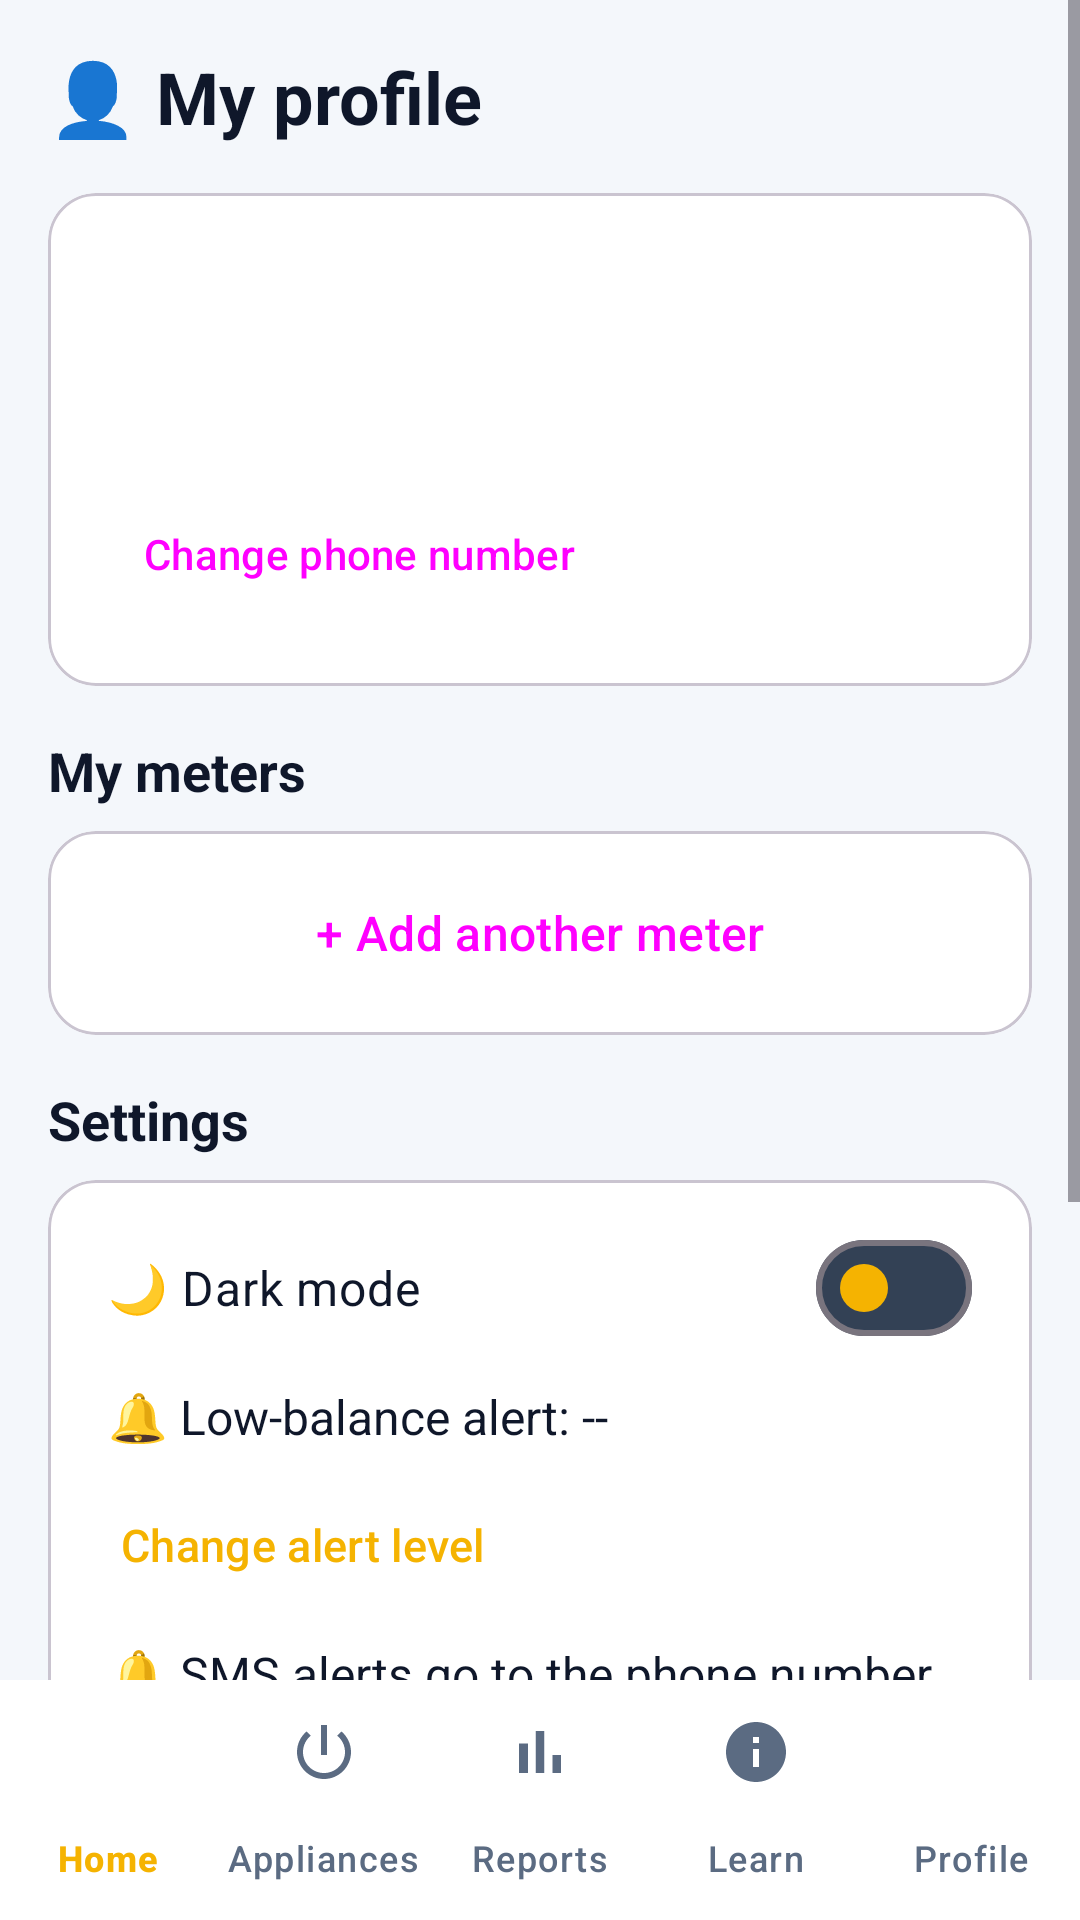

Write the Android layout XML for this screen, with the resource values it uses.
<!-- AndroidManifest.xml: application theme Theme.Prepaidelectricitymonitor -->
<!-- res/layout/activity_profile.xml -->
<?xml version="1.0" encoding="utf-8"?>
<RelativeLayout xmlns:android="http://schemas.android.com/apk/res/android"
    xmlns:app="http://schemas.android.com/apk/res-auto"
    android:layout_width="match_parent"
    android:layout_height="match_parent"
    android:background="@color/app_background">

    <ScrollView
        android:layout_width="match_parent"
        android:layout_height="match_parent"
        android:layout_above="@id/bottom_nav">

        <LinearLayout
            android:layout_width="match_parent"
            android:layout_height="wrap_content"
            android:orientation="vertical"
            android:padding="16dp">

            <TextView
                android:layout_width="wrap_content"
                android:layout_height="wrap_content"
                android:layout_marginBottom="16dp"
                android:text="👤 My profile"
                android:textColor="@color/text_primary"
                android:textSize="24sp"
                android:textStyle="bold" />

            <com.google.android.material.card.MaterialCardView
                android:layout_width="match_parent"
                android:layout_height="wrap_content"
                android:layout_marginBottom="16dp"
                app:cardBackgroundColor="@color/card_surface"
                app:cardCornerRadius="16dp"
                app:cardElevation="0dp">

                <LinearLayout
                    android:layout_width="match_parent"
                    android:layout_height="wrap_content"
                    android:orientation="vertical"
                    android:padding="20dp">

                    <TextView
                        android:id="@+id/tvName"
                        android:layout_width="wrap_content"
                        android:layout_height="wrap_content"
                        android:textColor="@color/text_primary"
                        android:textSize="20sp"
                        android:textStyle="bold" />

                    <TextView
                        android:id="@+id/tvEmail"
                        android:layout_width="wrap_content"
                        android:layout_height="wrap_content"
                        android:layout_marginTop="4dp"
                        android:textColor="@color/text_secondary"
                        android:textSize="16sp" />

                    <TextView
                        android:id="@+id/tvPhone"
                        android:layout_width="wrap_content"
                        android:layout_height="wrap_content"
                        android:layout_marginTop="2dp"
                        android:textColor="@color/text_secondary"
                        android:textSize="16sp" />

                    <Button
                        android:id="@+id/btnEditPhone"
                        style="?attr/borderlessButtonStyle"
                        android:layout_width="wrap_content"
                        android:layout_height="48dp"
                        android:text="Change phone number"
                        android:textSize="14sp" />
                </LinearLayout>
            </com.google.android.material.card.MaterialCardView>

            <TextView
                android:layout_width="wrap_content"
                android:layout_height="wrap_content"
                android:layout_marginBottom="8dp"
                android:text="My meters"
                android:textColor="@color/text_primary"
                android:textSize="18sp"
                android:textStyle="bold" />

            <com.google.android.material.card.MaterialCardView
                android:layout_width="match_parent"
                android:layout_height="wrap_content"
                android:layout_marginBottom="16dp"
                app:cardBackgroundColor="@color/card_surface"
                app:cardCornerRadius="16dp"
                app:cardElevation="0dp">

                <LinearLayout
                    android:layout_width="match_parent"
                    android:layout_height="wrap_content"
                    android:orientation="vertical"
                    android:padding="8dp">

                    <LinearLayout
                        android:id="@+id/meterList"
                        android:layout_width="match_parent"
                        android:layout_height="wrap_content"
                        android:orientation="vertical" />

                    <Button
                        android:id="@+id/btnAddMeter"
                        style="?attr/borderlessButtonStyle"
                        android:layout_width="match_parent"
                        android:layout_height="52dp"
                        android:text="+ Add another meter"
                        android:textSize="16sp" />
                </LinearLayout>
            </com.google.android.material.card.MaterialCardView>

            <TextView
                android:layout_width="wrap_content"
                android:layout_height="wrap_content"
                android:layout_marginBottom="8dp"
                android:text="Settings"
                android:textColor="@color/text_primary"
                android:textSize="18sp"
                android:textStyle="bold" />

            <com.google.android.material.card.MaterialCardView
                android:layout_width="match_parent"
                android:layout_height="wrap_content"
                android:layout_marginBottom="16dp"
                app:cardBackgroundColor="@color/card_surface"
                app:cardCornerRadius="16dp"
                app:cardElevation="0dp">

                <LinearLayout
                    android:layout_width="match_parent"
                    android:layout_height="wrap_content"
                    android:orientation="vertical"
                    android:padding="12dp">

                    <com.google.android.material.materialswitch.MaterialSwitch
                        android:id="@+id/switchDarkMode"
                        android:layout_width="match_parent"
                        android:layout_height="wrap_content"
                        android:minHeight="48dp"
                        android:padding="8dp"
                        android:text="🌙 Dark mode"
                        android:textColor="@color/text_primary"
                        android:textSize="16sp"
                        app:thumbTint="#F5B301"
                        app:trackTint="#334155" />

                    <TextView
                        android:id="@+id/tvThreshold"
                        android:layout_width="match_parent"
                        android:layout_height="wrap_content"
                        android:padding="8dp"
                        android:text="🔔 Low-balance alert: --"
                        android:textColor="@color/text_primary"
                        android:textSize="16sp" />

                    <Button
                        android:id="@+id/btnThreshold"
                        style="?attr/borderlessButtonStyle"
                        android:layout_width="wrap_content"
                        android:layout_height="48dp"
                        android:text="Change alert level"
                        android:textColor="#F5B301"
                        android:textSize="15sp" />

                    <TextView
                        android:layout_width="match_parent"
                        android:layout_height="wrap_content"
                        android:padding="8dp"
                        android:text="🔔 SMS alerts go to the phone number above when your credit is running low or your use jumps."
                        android:textColor="@color/text_primary"
                        android:textSize="16sp" />
                </LinearLayout>
            </com.google.android.material.card.MaterialCardView>

            <Button
                android:id="@+id/btnFeedback"
                style="?attr/borderlessButtonStyle"
                android:layout_width="match_parent"
                android:layout_height="56dp"
                android:layout_marginBottom="12dp"
                android:text="💬 Send feedback"
                android:textColor="#F5B301"
                android:textSize="16sp"
                android:textStyle="bold" />

            <Button
                android:id="@+id/btnLogout"
                android:layout_width="match_parent"
                android:layout_height="56dp"
                android:backgroundTint="#EF4444"
                android:text="Log out"
                android:textSize="16sp"
                android:textStyle="bold" />
        </LinearLayout>
    </ScrollView>

    <com.google.android.material.bottomnavigation.BottomNavigationView
        android:id="@+id/bottom_nav"
        android:layout_width="match_parent"
        android:layout_height="wrap_content"
        android:layout_alignParentBottom="true"
        android:background="@color/card_surface"
        app:itemIconTint="@color/nav_item_color"
        app:itemTextColor="@color/nav_item_color"
        app:labelVisibilityMode="labeled"
        app:menu="@menu/bottom_nav_menu" />
</RelativeLayout>
<!-- resources referenced by this layout -->
<resources>
  <color name="app_background">#F4F7FB</color>
  <color name="card_surface">#FFFFFF</color>
  <color name="text_primary">#0F172A</color>
  <color name="text_secondary">#5B6B82</color>
  <style name="Theme.Prepaidelectricitymonitor" parent="Base.Theme.Prepaidelectricitymonitor" />
  <style name="Base.Theme.Prepaidelectricitymonitor" parent="Theme.Material3.DayNight.NoActionBar">
          
          
      </style>
</resources>
